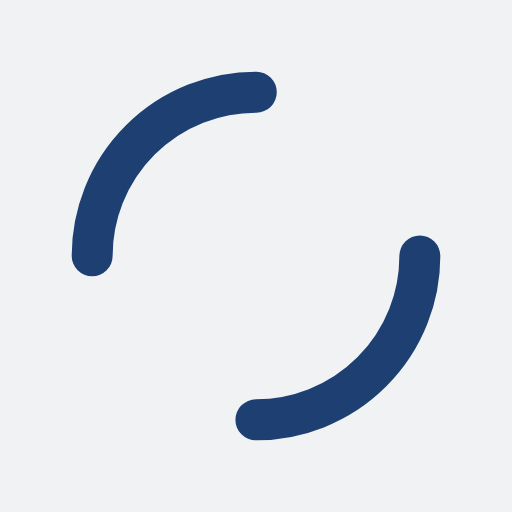
t = 0.00 s
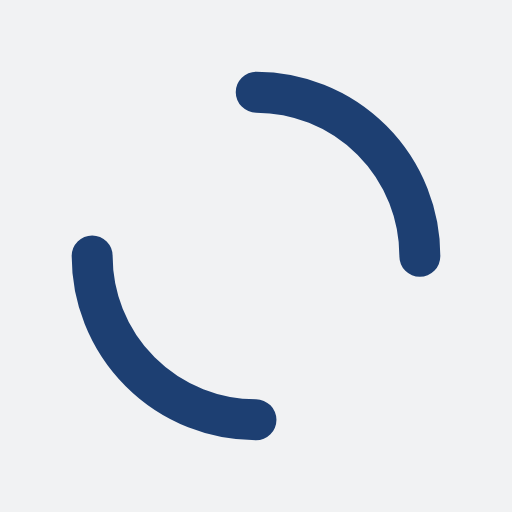
t = 0.46 s
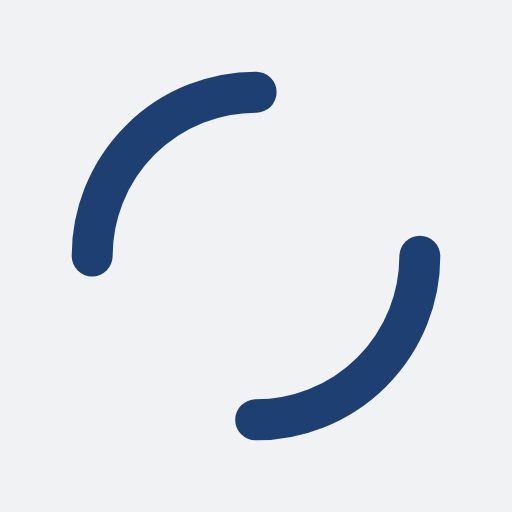
t = 0.93 s
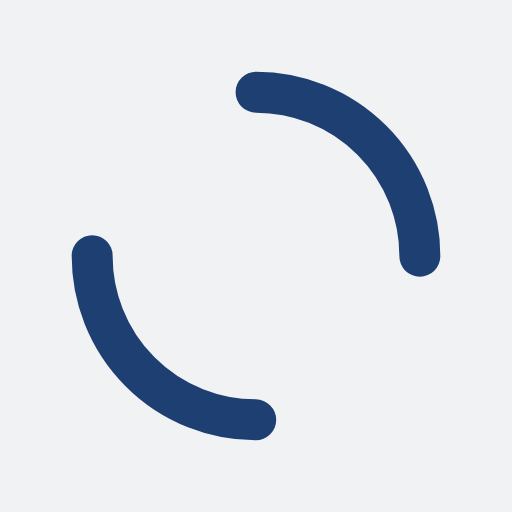
t = 1.39 s

The animated SVG that drew these frames (rendered in a browser with its animation timeline set to each time). Animation: 1 SMIL element (animateTransform=1); one cycle of 1.85 s, repeats indefinitely.

<?xml version="1.0" encoding="utf-8"?>
<svg xmlns="http://www.w3.org/2000/svg" xmlns:xlink="http://www.w3.org/1999/xlink" style="margin: auto; background: rgb(241, 242, 243); display: block; shape-rendering: auto;" width="231px" height="231px" viewBox="0 0 100 100" preserveAspectRatio="xMidYMid">
<circle cx="50" cy="50" r="32" stroke-width="8" stroke="#1d3f72" stroke-dasharray="50.26548245743669 50.26548245743669" fill="none" stroke-linecap="round">
  <animateTransform attributeName="transform" type="rotate" repeatCount="indefinite" dur="1.8518518518518516s" keyTimes="0;1" values="0 50 50;360 50 50"></animateTransform>
</circle>
<!-- [ldio] generated by https://loading.io/ --></svg>